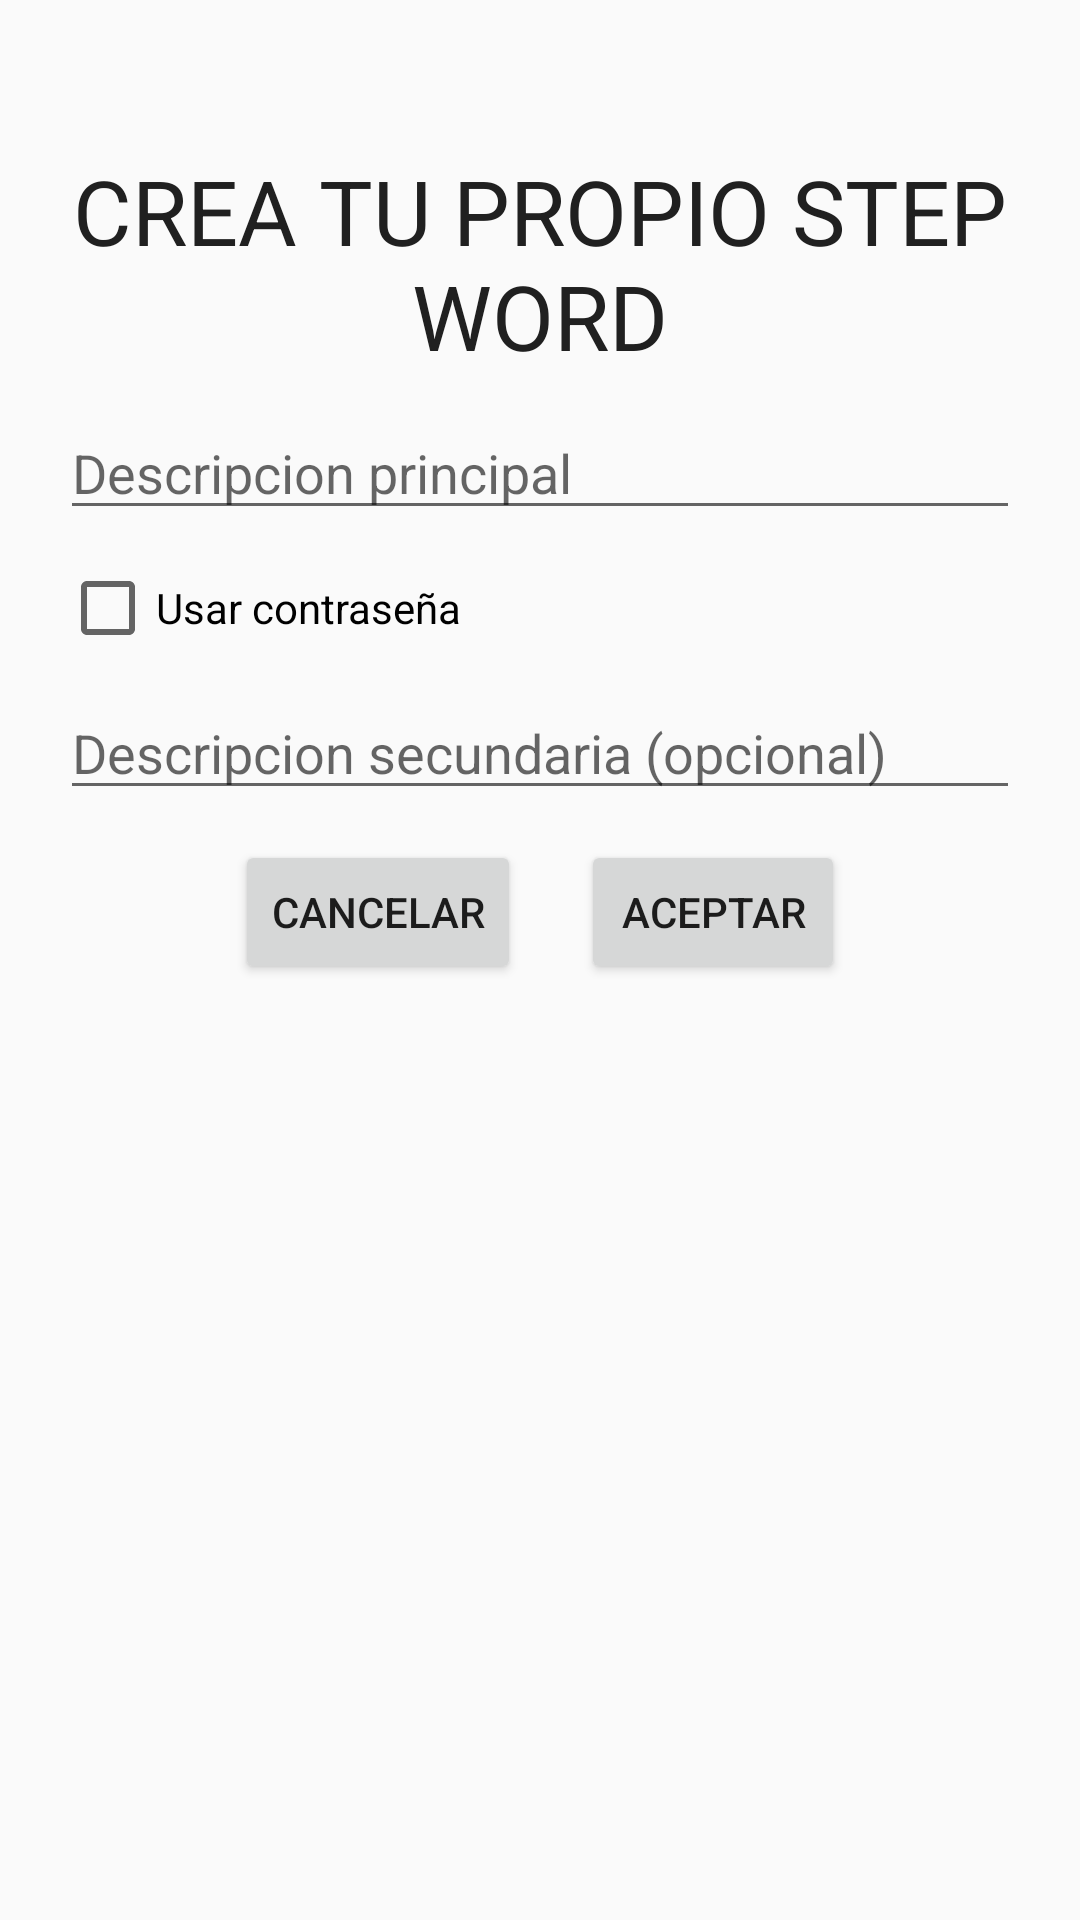

Layout XML and referenced resources for this Android screen:
<!-- AndroidManifest.xml: activity theme AppTheme2 -->
<!-- res/layout/activity_new_step_word.xml -->
<?xml version="1.0" encoding="utf-8"?>
<RelativeLayout xmlns:android="http://schemas.android.com/apk/res/android"
    xmlns:app="http://schemas.android.com/apk/res-auto"
    xmlns:tools="http://schemas.android.com/tools"
    android:layout_width="match_parent"
    android:layout_height="match_parent"
    tools:context=".NewStepWordActivity">

    <ScrollView
        android:layout_width="match_parent"
        android:layout_height="match_parent">

        <LinearLayout
            android:layout_width="match_parent"
            android:layout_height="wrap_content"
            android:gravity="clip_vertical|top"
            android:orientation="vertical"
            android:paddingLeft="20dp"
            android:paddingTop="50dp"
            android:paddingRight="20dp">

            <TextView
                android:id="@+id/textView5"
                android:layout_width="match_parent"
                android:layout_height="wrap_content"
                android:layout_marginBottom="10dp"
                android:gravity="center"
                android:text="@string/TitleStepWord"
                android:textColor="@color/black"
                android:textSize="30dp" />

            <EditText
                android:id="@+id/eTPrimary"
                android:layout_width="match_parent"
                android:layout_height="wrap_content"
                android:layout_marginBottom="10dp"
                android:ems="10"
                android:hint="Descripcion principal"
                android:inputType="textPersonName|textCapSentences"
                android:maxLength="20"
                android:textAllCaps="true" />

            <CheckBox
                android:id="@+id/checkBox"
                style="@style/Widget.AppCompat.CompoundButton.CheckBox"
                android:layout_width="wrap_content"
                android:layout_height="wrap_content"
                android:text="Usar contraseña" />

            <EditText
                android:id="@+id/eTContra"
                android:layout_width="match_parent"
                android:layout_height="wrap_content"
                android:ems="10"
                android:hint="Contraseña"
                android:inputType="textPersonName|textCapSentences"
                android:maxLength="15"
                android:visibility="gone" />

            <EditText
                android:id="@+id/eTSecondary"
                android:layout_width="match_parent"
                android:layout_height="wrap_content"
                android:layout_marginTop="10dp"
                android:layout_marginBottom="10dp"
                android:ems="10"
                android:hint="Descripcion secundaria (opcional)"
                android:inputType="textPersonName|textCapSentences"
                android:maxLength="30"
                android:textAllCaps="true" />

            <LinearLayout
                android:layout_width="match_parent"
                android:layout_height="wrap_content"
                android:gravity="center"
                android:orientation="horizontal">

                <Button
                    android:id="@+id/button13"
                    android:layout_width="wrap_content"
                    android:layout_height="wrap_content"
                    android:layout_marginRight="10dp"
                    android:onClick="onClickCancel"
                    android:text="Cancelar" />

                <Button
                    android:id="@+id/button8"
                    android:layout_width="wrap_content"
                    android:layout_height="wrap_content"
                    android:layout_marginLeft="10dp"
                    android:onClick="onClickAceptar"
                    android:text="Aceptar" />
            </LinearLayout>


        </LinearLayout>
    </ScrollView>

</RelativeLayout>
<!-- resources referenced by this layout -->
<resources>
  <color name="black">#202020</color>
  <string name="TitleStepWord">CREA TU PROPIO STEP WORD</string>
  <style name="AppTheme2" parent="Theme.AppCompat.Light.DarkActionBar">
          <item name="colorPrimary">@color/colorPrimary</item>
          <item name="colorPrimaryDark">@color/colorPrimaryDark</item>
          <item name="colorAccent">@color/colorAccent</item>
      </style>
  <color name="colorPrimary">#4B1E4B</color>
  <color name="colorPrimaryDark">#00574b</color>
  <color name="colorAccent">#d81b60</color>
</resources>
